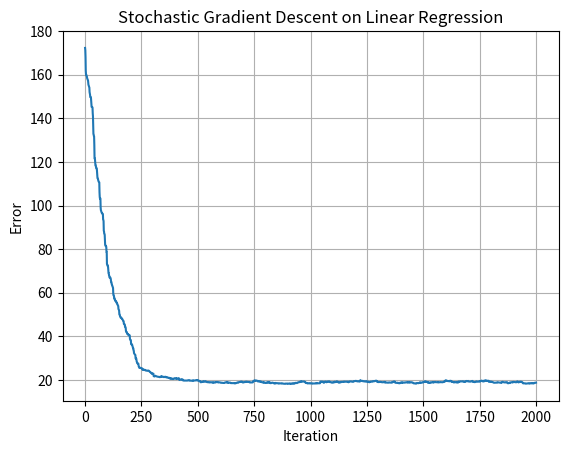
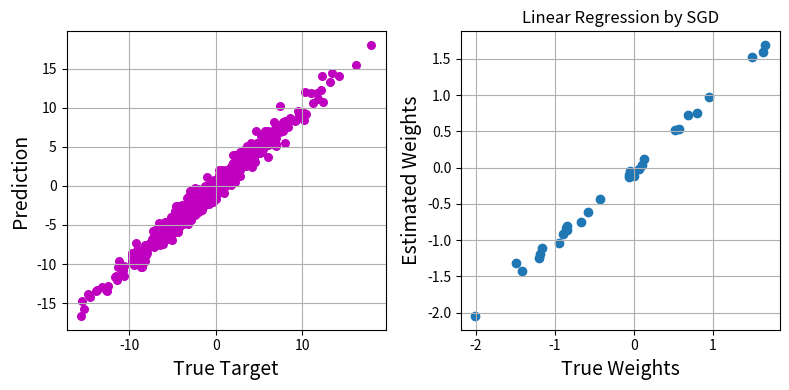

Python code for these plots, in order:
import numpy as np
import matplotlib.pyplot as plt




# number of data and dimension
#
N, p = 500, 30


# input data(covariates)
#
X = np.random.randn(N, p)

# True parameters
#
wTrue = np.random.randn(p, 1)

# set up targets(response)
#
yTarget = X @ wTrue + 0.8*np.random.randn(N, 1)

w0 = np.random.randn(p, 1)
E0 = np.linalg.norm(yTarget - X @ w0)

MaxIter = 2000
lRate = 0.01
Eplot = np.zeros((MaxIter, 1))

wIter = w0
print("Residual Error (initial):", E0)

for iter in range(MaxIter):
    j = np.floor(np.random.rand()*N).astype(int)

    xj = np.array([X[j, :]]).T
    yj = yTarget[j, :]
    yPred = xj.T @ wIter
    wIter = wIter - lRate * (yPred - yj) * xj
    Eplot[iter] = np.linalg.norm(yTarget - X @ wIter)

print("Residual Error (Converged):", np.linalg.norm(yTarget - X @ wIter))
yTarget = [i[0] for i in yTarget]
yPreds = X @ wIter
fig, ax = plt.subplots()
ax.plot(Eplot)
ax.set_xlabel("Iteration")
ax.set_ylabel("Error")
ax.grid(True)
ax.set_title("Stochastic Gradient Descent on Linear Regression")
plt.savefig("Stochastic Gradient Descent on Linear Regression_update.png")
plt.show()
# Scatter plot of predictions against truth
#
fig1, ax = plt.subplots(nrows=1, ncols=2, figsize=(8, 4))
plt.title("Linear Regression by SGD")
ax[0].scatter(yTarget, yPreds, c='m', s=30)
ax[0].grid(True)
ax[0].set_xlabel("True Target", fontsize=14)
ax[0].set_ylabel("Prediction", fontsize=14)

ax[1].scatter(wTrue, wIter)
print(wTrue.shape)
print(wIter.shape)
ax[1].grid(True)
ax[1].set_xlabel("True Weights", fontsize=14)
ax[1].set_ylabel("Estimated Weights", fontsize=14)
plt.tight_layout()
plt.savefig("SGD_prediction_update.png")
plt.show()